The GitHub repository gesstalt/BRIDGE contains a labelled image folder "room_classification" with 5 categories: bathroom, bedroom, hall, kitchen, living room. Examples follow, each with its label.

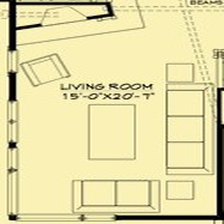
Label: living room

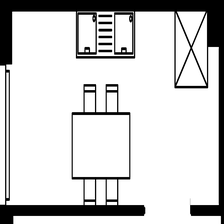
Label: kitchen

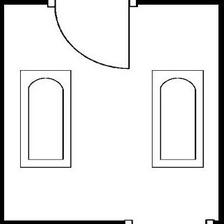
Label: bathroom

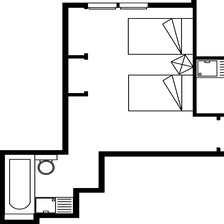
Label: bedroom

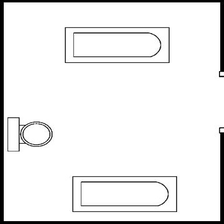
Label: bathroom

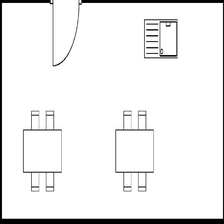
Label: kitchen
